Dataset: Dataset (GitHub, navya28-S2005/DragonFruit). Classes: ripe dragon fruit, unripe dragon fruit.

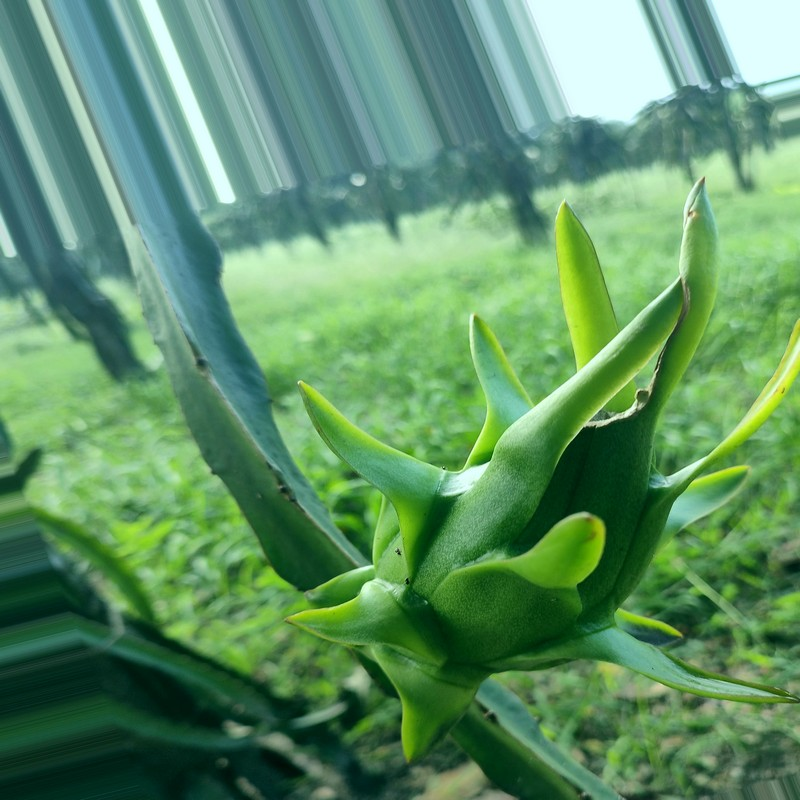
Label: unripe dragon fruit

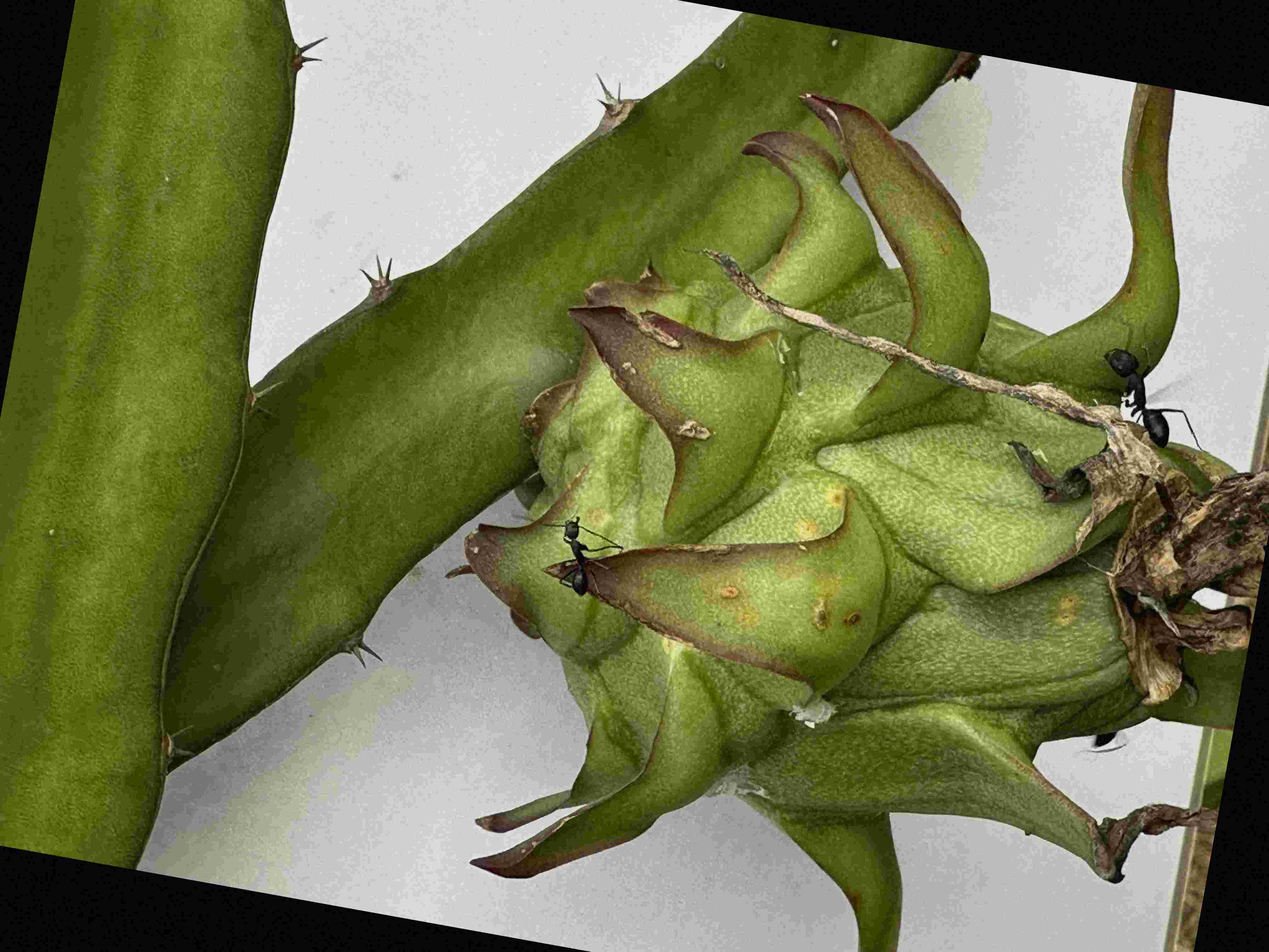
Label: unripe dragon fruit

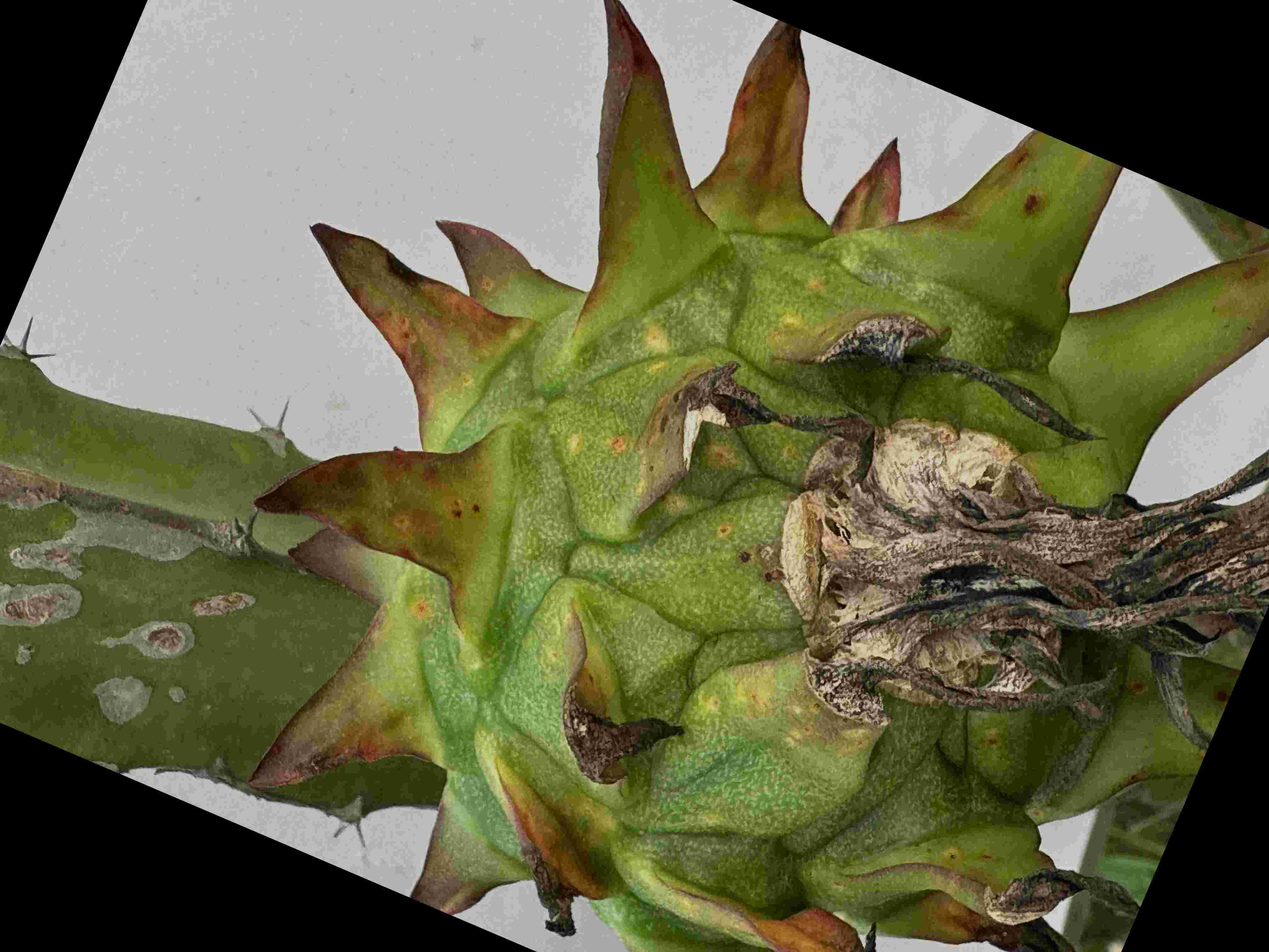
Label: unripe dragon fruit

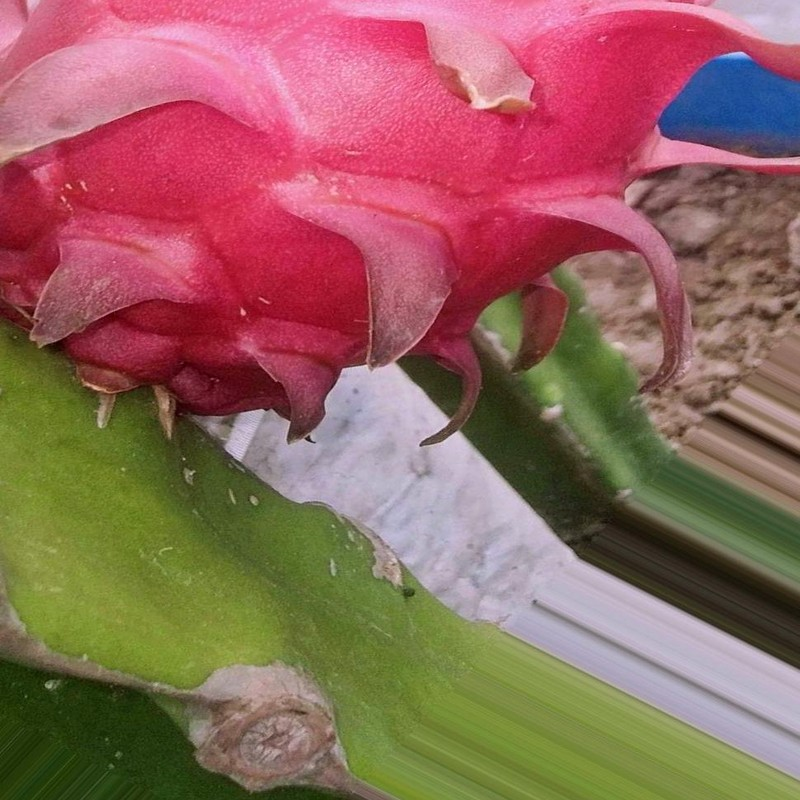
Label: ripe dragon fruit

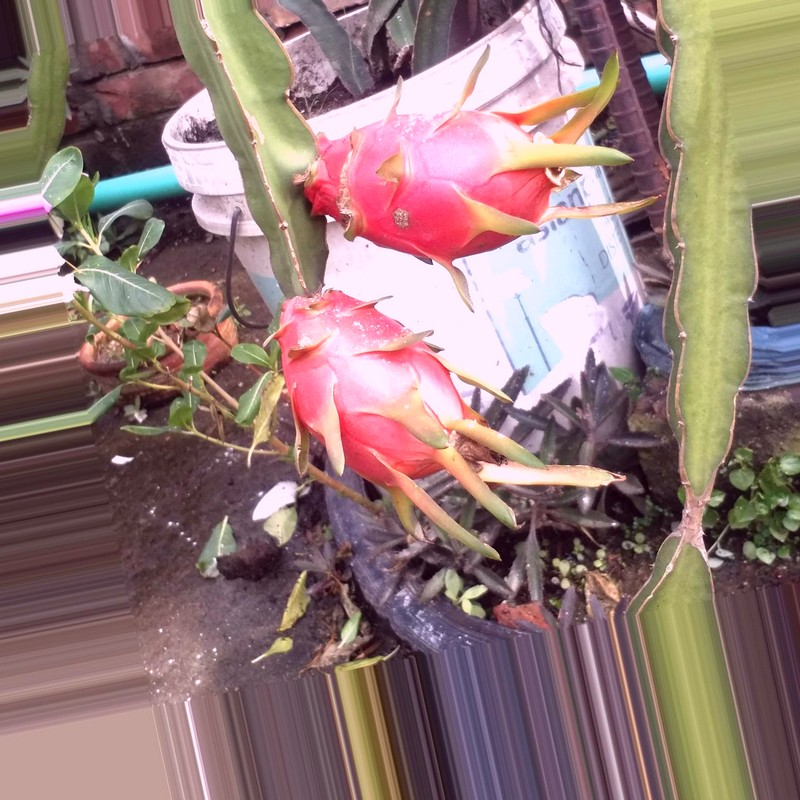
Label: ripe dragon fruit

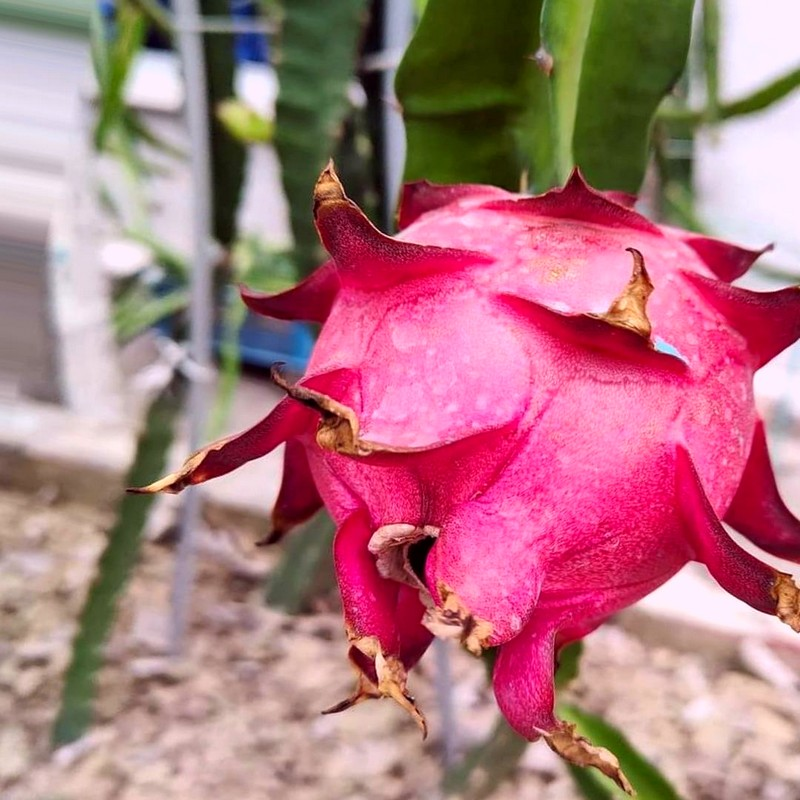
Label: ripe dragon fruit
